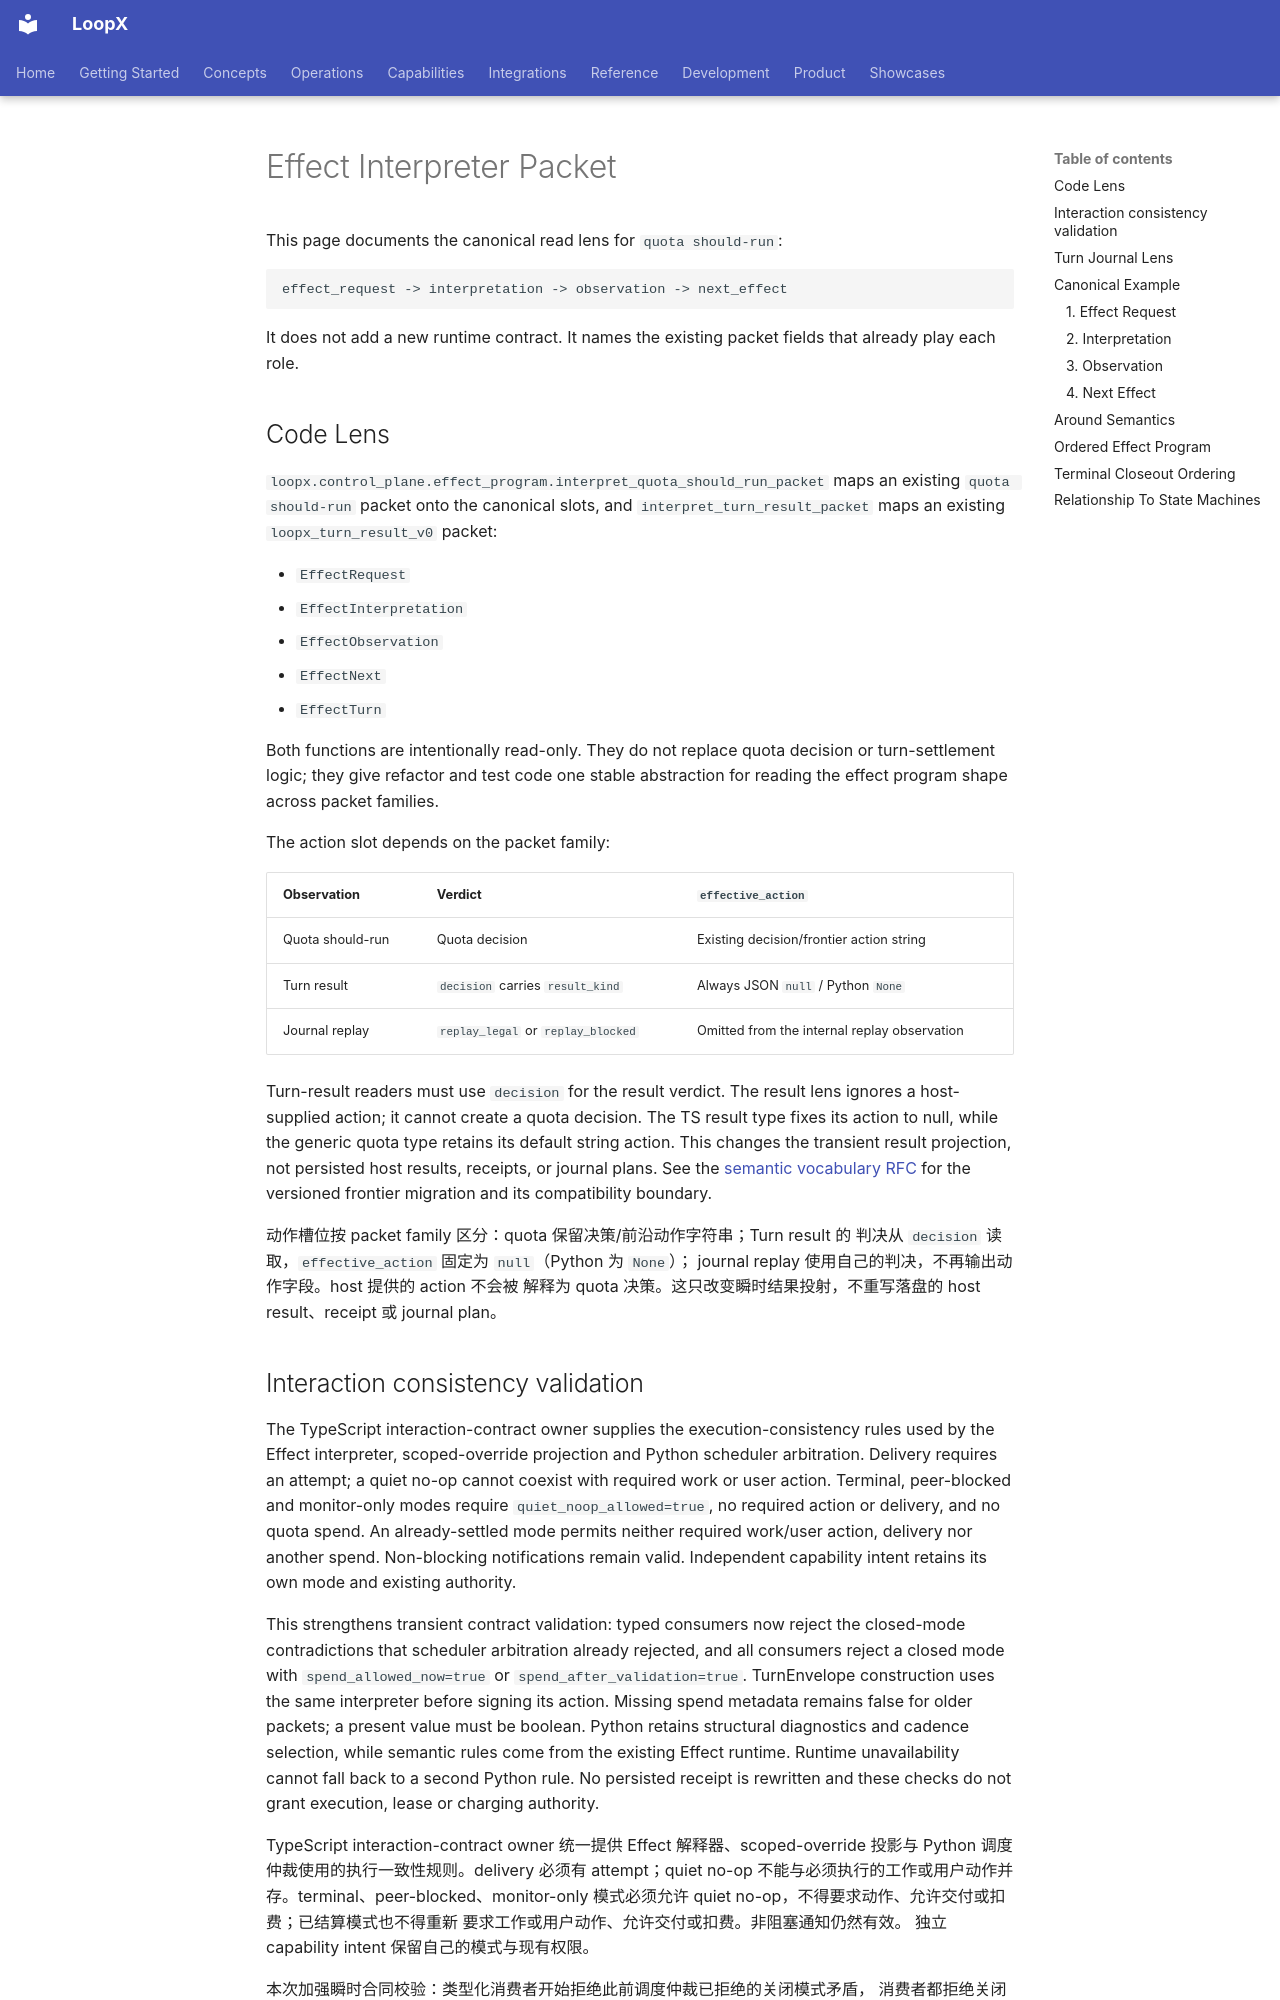

repository: loopx-project/loopx · page: reference/effect-interpreter-packet/index.html · generator: mkdocs

# Effect Interpreter Packet

This page documents the canonical read lens for `quota should-run`:

```text
effect_request -> interpretation -> observation -> next_effect
```

It does not add a new runtime contract. It names the existing packet fields
that already play each role.

## Code Lens

`loopx.control_plane.effect_program.interpret_quota_should_run_packet` maps an
existing `quota should-run` packet onto the canonical slots, and
`interpret_turn_result_packet` maps an existing `loopx_turn_result_v0` packet:

- `EffectRequest`
- `EffectInterpretation`
- `EffectObservation`
- `EffectNext`
- `EffectTurn`

Both functions are intentionally read-only. They do not replace quota
decision or turn-settlement logic; they give refactor and test code one
stable abstraction for reading the effect program shape across packet
families.

The action slot depends on the packet family:

| Observation | Verdict | `effective_action` |
| --- | --- | --- |
| Quota should-run | Quota decision | Existing decision/frontier action string |
| Turn result | `decision` carries `result_kind` | Always JSON `null` / Python `None` |
| Journal replay | `replay_legal` or `replay_blocked` | Omitted from the internal replay observation |

Turn-result readers must use `decision` for the result verdict. The result lens
ignores a host-supplied action; it cannot create a quota decision. The TS result
type fixes its action to null, while the generic quota type retains its default
string action. This changes the transient result projection, not persisted
host results, receipts, or journal plans. See the
[semantic vocabulary RFC](../architecture/rfcs/semantic-vocabulary-convergence-v0.md#m1-action-domains-and-compatibility)
for the versioned frontier migration and its compatibility boundary.

动作槽位按 packet family 区分：quota 保留决策/前沿动作字符串；Turn result 的
判决从 `decision` 读取，`effective_action` 固定为 `null`（Python 为 `None`）；
journal replay 使用自己的判决，不再输出动作字段。host 提供的 action 不会被
解释为 quota 决策。这只改变瞬时结果投射，不重写落盘的 host result、receipt
或 journal plan。
